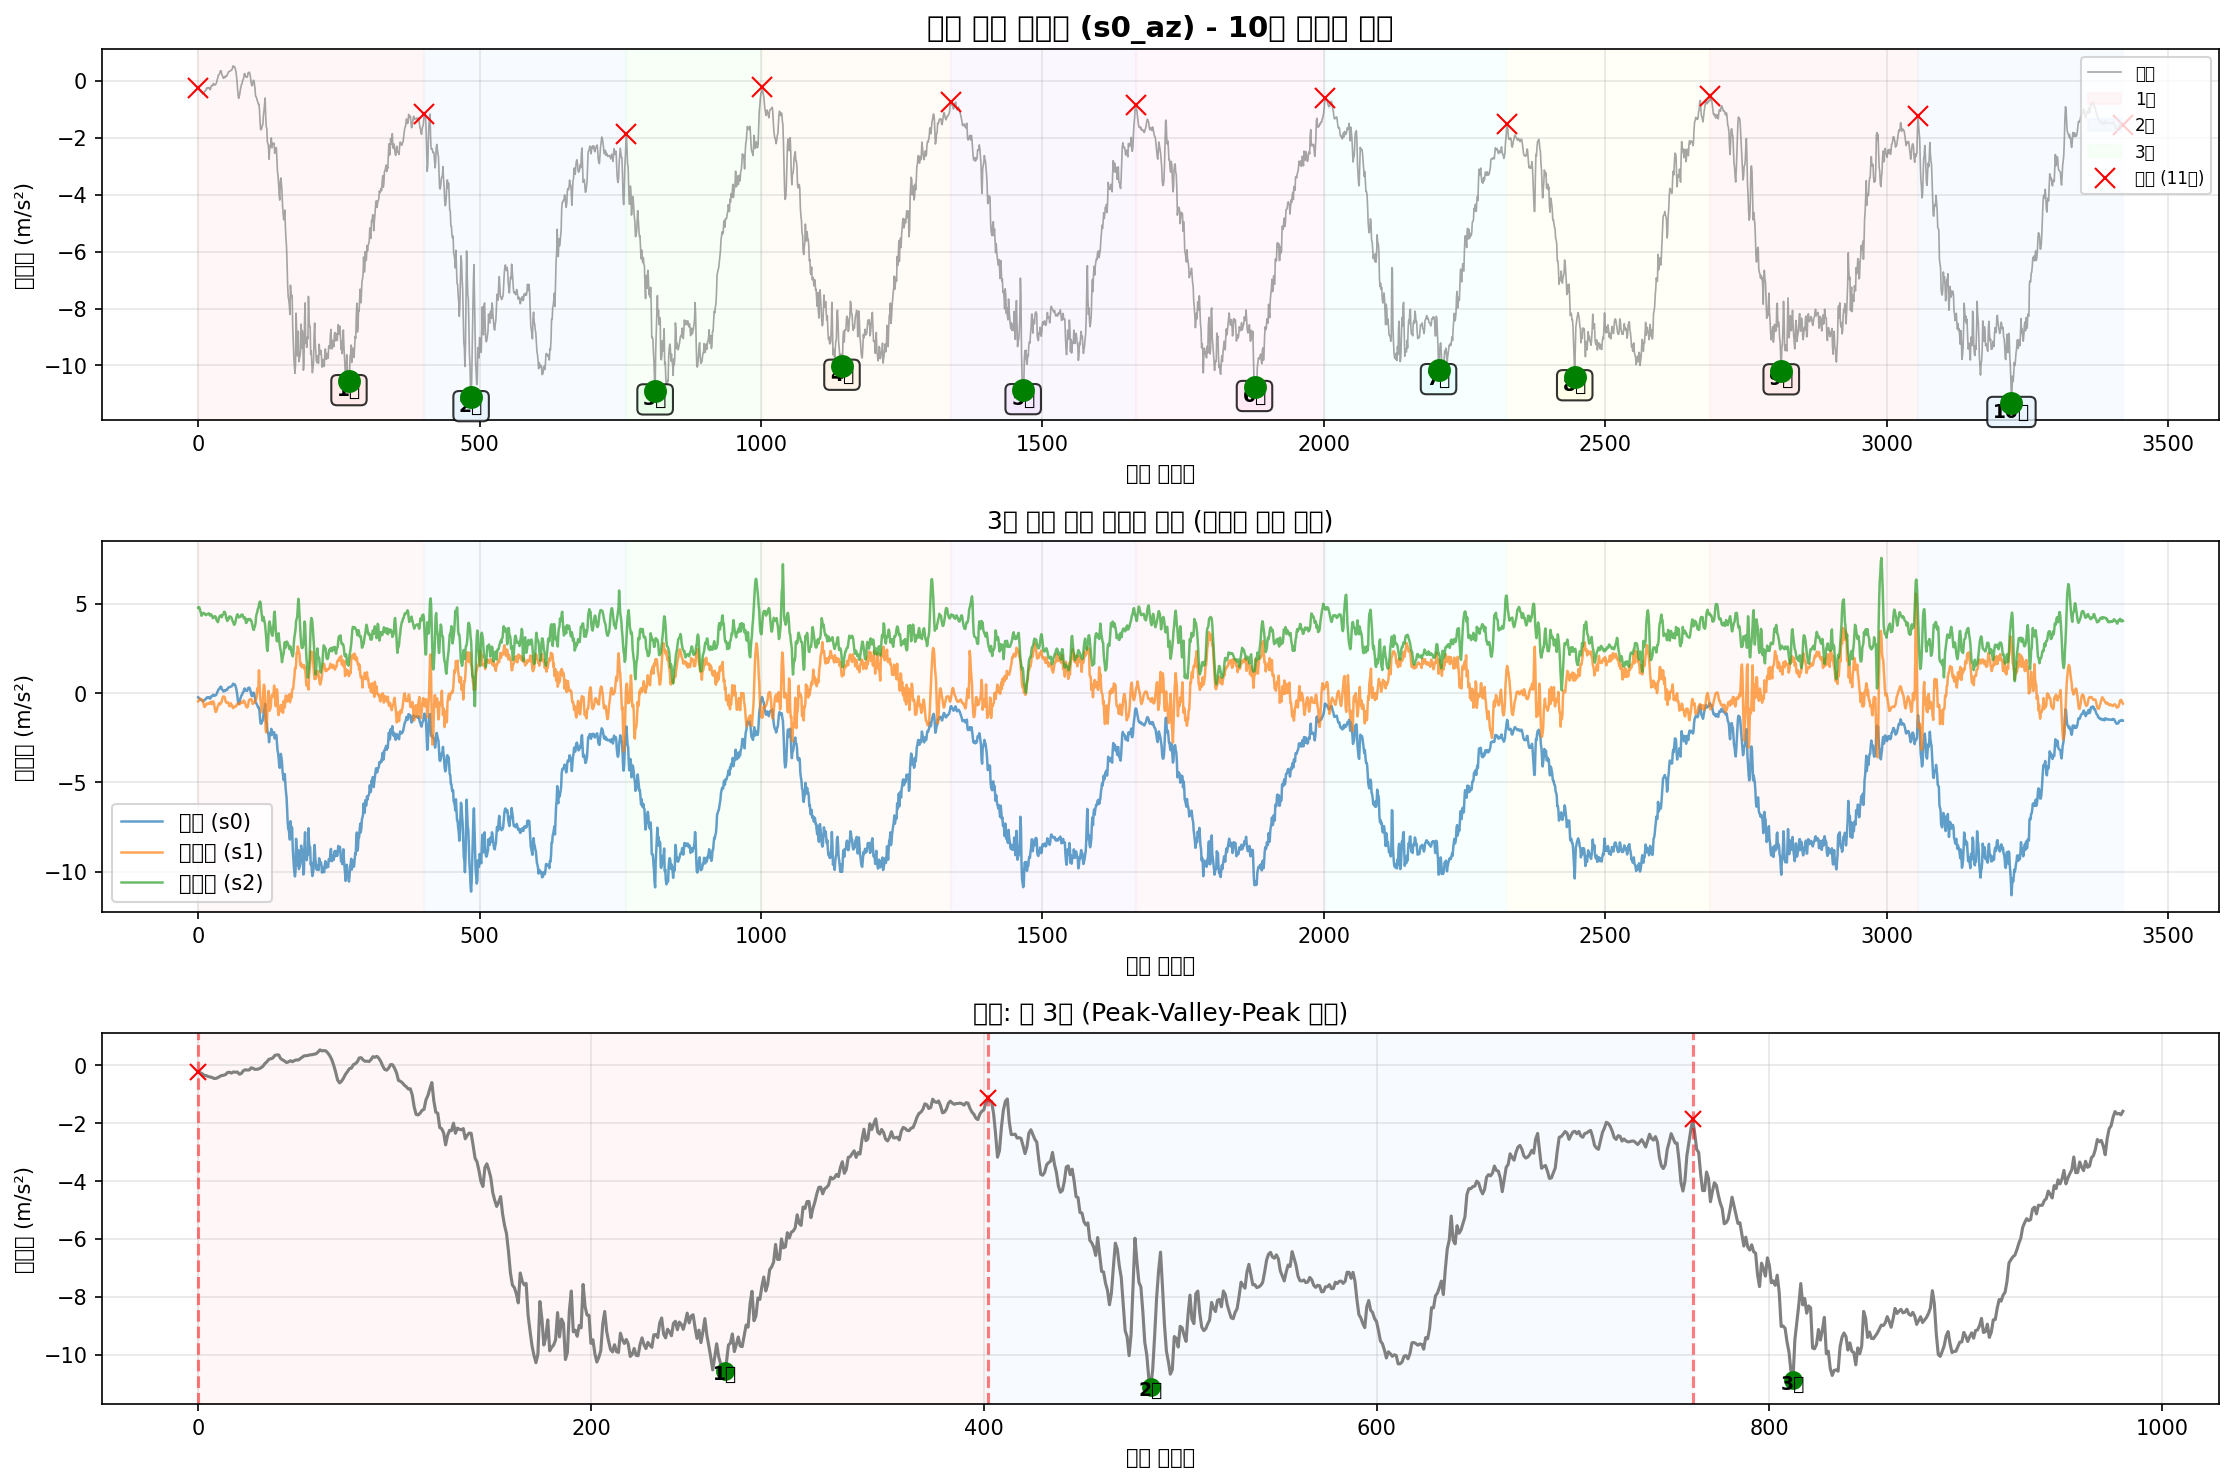

The table this chart was drawn from, first rows:
timestamp, seq, millis, q0, q1, q2, s0_ax, s0_ay, s0_az, s0_gx, s0_gy, s0_gz, s1_ax, s1_ay, s1_az, s1_gx, s1_gy, s1_gz, s2_ax, s2_ay, s2_az, s2_gx, s2_gy, s2_gz
2025-10-12T23:13:36.570, 127400, 1222805, 0, 0, 0, -9.884, -0.3362, -0.2379, 0.1944, 0.0001173, -0.001645, -10.16, 6.774, -0.4609, 0.08807, -0.02972, 0.1141, 10.81, 4.481, 4.781, -0.05154, -0.04174, 0.01482
2025-10-12T23:13:36.578, 127401, 1222814, 0, 0, 0, -9.841, -0.2285, -0.2546, 0.2167, 0.0001173, -0.007773, -10.15, 6.802, -0.4322, 0.0926, -0.04118, 0.1149, 10.8, 4.436, 4.824, -0.03875, -0.04067, 0.02495
2025-10-12T23:13:36.587, 127402, 1222823, 0, 0, 0, -9.772, -0.1471, -0.2929, 0.2367, 0.002515, -0.01523, -10.14, 6.834, -0.3675, 0.09046, -0.05476, 0.1117, 10.8, 4.443, 4.812, -0.03182, -0.04493, 0.03187
2025-10-12T23:13:36.596, 127403, 1222832, 0, 0, 0, -9.743, -0.1184, -0.348, 0.2548, 0.004114, -0.02563, -10.06, 6.848, -0.3173, 0.0894, -0.06915, 0.1098, 10.79, 4.4, 4.7, -0.0145, -0.0508, 0.03347
2025-10-12T23:13:36.605, 127404, 1222841, 0, 0, 0, -9.736, -0.1662, -0.3576, 0.2714, 0.003848, -0.03575, -10.01, 6.874, -0.322, 0.1027, -0.07821, 0.1143, 10.79, 4.4, 4.606, 0.004152, -0.04973, 0.03294
2025-10-12T23:13:36.614, 127405, 1222850, 0, 0, 0, -9.722, -0.2812, -0.3863, 0.2844, 0.003581, -0.04428, -9.993, 6.908, -0.3316, 0.1232, -0.08114, 0.1261, 10.76, 4.402, 4.484, -0.0161, -0.05319, 0.03054
2025-10-12T23:13:36.624, 127406, 1222859, 0, 0, 0, -9.722, -0.4105, -0.4054, 0.2906, 0.0001173, -0.04987, -9.996, 6.932, -0.3508, 0.1541, -0.08594, 0.1399, 10.75, 4.352, 4.336, -0.06113, -0.06385, 0.02948
2025-10-12T23:13:36.635, 127407, 1222868, 0, 0, 0, -9.748, -0.5062, -0.4198, 0.29, -0.00388, -0.0536, -9.972, 6.965, -0.3651, 0.1912, -0.09234, 0.1604, 10.79, 4.273, 4.393, -0.09231, -0.06732, 0.02788
2025-10-12T23:13:36.645, 127408, 1222878, 0, 0, 0, -9.786, -0.6044, -0.4557, 0.2842, -0.005212, -0.0576, -9.996, 7.035, -0.4035, 0.2272, -0.09287, 0.1826, 10.85, 4.268, 4.46, -0.1104, -0.06838, 0.02708
2025-10-12T23:13:36.651, 127409, 1222887, 0, 0, 0, -9.813, -0.6666, -0.4557, 0.2767, -0.006544, -0.06, -10.08, 7.097, -0.5112, 0.265, -0.09127, 0.2004, 10.92, 4.251, 4.501, -0.1296, -0.06305, 0.03054
2025-10-12T23:13:36.660, 127410, 1222896, 0, 0, 0, -9.796, -0.6642, -0.4294, 0.2679, -0.01081, -0.06373, -10.12, 7.104, -0.6572, 0.3098, -0.1049, 0.2151, 10.95, 4.299, 4.491, -0.1619, -0.05213, 0.03347
2025-10-12T23:13:36.669, 127411, 1222905, 0, 0, 0, -9.791, -0.6092, -0.3863, 0.2626, -0.01987, -0.06746, -10.09, 7.068, -0.7722, 0.3417, -0.1256, 0.2239, 11, 4.402, 4.475, -0.152, -0.046, 0.03374
2025-10-12T23:13:36.678, 127412, 1222914, 0, 0, 0, -9.762, -0.5685, -0.3552, 0.2575, -0.03026, -0.06959, -10.09, 6.977, -0.7698, 0.3444, -0.1374, 0.2209, 10.95, 4.5, 4.441, -0.1496, -0.03534, 0.03561
2025-10-12T23:13:36.687, 127413, 1222923, 0, 0, 0, -9.731, -0.4727, -0.3456, 0.253, -0.04252, -0.07172, -10.03, 6.905, -0.6932, 0.3321, -0.1462, 0.2073, 10.86, 4.603, 4.384, -0.1627, -0.02495, 0.04067
2025-10-12T23:13:36.696, 127414, 1222932, 0, 0, 0, -9.702, -0.4081, -0.3193, 0.2477, -0.05531, -0.07226, -9.955, 6.884, -0.6237, 0.325, -0.1502, 0.1919, 10.8, 4.682, 4.369, -0.1837, -0.02548, 0.04786
2025-10-12T23:13:36.705, 127415, 1222941, 0, 0, 0, -9.695, -0.341, -0.2498, 0.2453, -0.0649, -0.07466, -9.881, 6.886, -0.5902, 0.3297, -0.1478, 0.1794, 10.81, 4.678, 4.41, -0.2125, -0.03188, 0.05266
2025-10-12T23:13:36.714, 127416, 1222950, 0, 0, 0, -9.702, -0.3314, -0.245, 0.2493, -0.07263, -0.07785, -9.871, 6.903, -0.6333, 0.3377, -0.1403, 0.1679, 10.84, 4.594, 4.422, -0.2333, -0.04014, 0.05959
2025-10-12T23:13:36.723, 127417, 1222959, 0, 0, 0, -9.724, -0.3554, -0.2714, 0.2509, -0.08222, -0.08132, -9.859, 6.927, -0.607, 0.3444, -0.136, 0.1551, 10.8, 4.491, 4.441, -0.2285, -0.0476, 0.07131
2025-10-12T23:13:36.732, 127418, 1222968, 0, 0, 0, -9.791, -0.3817, -0.2307, 0.2498, -0.08915, -0.07972, -9.804, 6.913, -0.5734, 0.3383, -0.1374, 0.141, 10.78, 4.476, 4.434, -0.2157, -0.05613, 0.0849
2025-10-12T23:13:36.741, 127419, 1222977, 0, 0, 0, -9.892, -0.4105, -0.2426, 0.2487, -0.08542, -0.07732, -9.821, 6.87, -0.5806, 0.3196, -0.1371, 0.1255, 10.77, 4.486, 4.475, -0.2194, -0.06599, 0.09742
2025-10-12T23:13:36.750, 127420, 1222986, 0, 0, 0, -9.966, -0.444, -0.2355, 0.2466, -0.07556, -0.07306, -9.852, 6.848, -0.5974, 0.2983, -0.1248, 0.1109, 10.81, 4.419, 4.427, -0.2223, -0.07531, 0.1046
2025-10-12T23:13:36.759, 127421, 1222995, 0, 0, 0, -10.02, -0.4009, -0.3097, 0.2455, -0.0649, -0.06906, -9.931, 6.858, -0.5375, 0.261, -0.1067, 0.09942, 10.89, 4.163, 4.348, -0.2186, -0.07904, 0.1009
2025-10-12T23:13:36.768, 127422, 1223004, 0, 0, 0, -10.01, -0.3554, -0.2833, 0.2458, -0.05824, -0.06506, -9.95, 7.044, -0.492, 0.2261, -0.0942, 0.09569, 10.91, 3.907, 4.365, -0.2223, -0.07691, 0.09023
2025-10-12T23:13:36.777, 127423, 1223013, 0, 0, 0, -9.954, -0.365, -0.19, 0.2498, -0.05824, -0.0656, -9.958, 7.334, -0.5208, 0.2234, -0.09473, 0.1071, 10.93, 3.789, 4.41, -0.2021, -0.07478, 0.0817
2025-10-12T23:13:36.786, 127424, 1223022, 0, 0, 0, -9.901, -0.3027, -0.1564, 0.2596, -0.06303, -0.06959, -9.867, 7.54, -0.6165, 0.2461, -0.1075, 0.1335, 10.95, 3.679, 4.374, -0.1733, -0.06892, 0.07025
2025-10-12T23:13:36.795, 127425, 1223031, 0, 0, 0, -9.884, -0.2429, -0.166, 0.2706, -0.0689, -0.07039, -9.776, 7.703, -0.5423, 0.2551, -0.119, 0.162, 10.91, 3.595, 4.3, -0.1501, -0.07345, 0.05506
2025-10-12T23:13:36.804, 127426, 1223040, 0, 0, 0, -9.822, -0.2141, -0.1636, 0.2834, -0.07503, -0.06879, -9.721, 7.779, -0.4681, 0.2485, -0.119, 0.1847, 10.85, 3.504, 4.199, -0.1371, -0.08677, 0.04227
2025-10-12T23:13:36.813, 127427, 1223049, 0, 0, 0, -9.781, -0.2237, -0.08941, 0.2962, -0.08195, -0.06879, -9.718, 7.818, -0.4657, 0.2373, -0.1011, 0.1953, 10.89, 3.48, 4.214, -0.1304, -0.0937, 0.03667
2025-10-12T23:13:36.822, 127428, 1223058, 0, 0, 0, -9.784, -0.2644, -0.111, 0.3071, -0.09075, -0.06666, -9.711, 7.796, -0.5734, 0.2298, -0.07235, 0.1964, 10.91, 3.536, 4.281, -0.1011, -0.0849, 0.03267
2025-10-12T23:13:36.831, 127429, 1223067, 0, 0, 0, -9.81, -0.3267, -0.1445, 0.3156, -0.09661, -0.06373, -9.792, 7.755, -0.7626, 0.2128, -0.03718, 0.19, 10.98, 3.6, 4.3, -0.06992, -0.06732, 0.03667
2025-10-12T23:13:36.840, 127430, 1223076, 0, 0, 0, -9.858, -0.3506, -0.1397, 0.3199, -0.1035, -0.05893, -9.819, 7.652, -0.923, 0.1864, -0.01639, 0.1783, 11.04, 3.789, 4.314, -0.02596, -0.05586, 0.03987
2025-10-12T23:13:36.849, 127431, 1223085, 0, 0, 0, -9.868, -0.4105, -0.1229, 0.3201, -0.1107, -0.05547, -9.816, 7.549, -1.052, 0.1576, -0.01666, 0.1674, 11.08, 3.914, 4.278, -0.0161, -0.042, 0.03987
2025-10-12T23:13:36.858, 127432, 1223094, 0, 0, 0, -9.858, -0.4607, -0.08702, 0.3207, -0.1198, -0.05307, -9.802, 7.339, -1.038, 0.1267, -0.02865, 0.1578, 11.01, 4.168, 4.154, -0.01157, -0.03587, 0.03614
2025-10-12T23:13:36.870, 127433, 1223103, 0, 0, 0, -9.863, -0.5038, -0.03434, 0.3212, -0.1318, -0.05121, -9.78, 7.128, -0.9398, 0.09713, -0.04091, 0.1447, 10.96, 4.333, 4.077, -0.02596, -0.04227, 0.03347
2025-10-12T23:13:36.876, 127434, 1223112, 0, 0, 0, -9.86, -0.5828, 0.05664, 0.3212, -0.1435, -0.04721, -9.809, 6.996, -0.8296, 0.07847, -0.04464, 0.1317, 10.93, 4.402, 4.037, -0.07099, -0.04627, 0.03294
2025-10-12T23:13:36.887, 127435, 1223121, 0, 0, 0, -9.868, -0.6499, 0.1189, 0.3196, -0.1526, -0.04375, -9.838, 6.927, -0.7362, 0.07607, -0.04624, 0.125, 10.88, 4.412, 3.977, -0.1136, -0.06119, 0.0364
2025-10-12T23:13:36.894, 127436, 1223130, 0, 0, 0, -9.899, -0.6906, 0.2051, 0.3164, -0.1622, -0.03842, -9.871, 6.908, -0.6716, 0.1081, -0.05263, 0.1287, 10.9, 4.338, 4.049, -0.1419, -0.07425, 0.04626
2025-10-12T23:13:36.903, 127437, 1223139, 0, 0, 0, -9.944, -0.7025, 0.2218, 0.3132, -0.1683, -0.02936, -9.931, 6.927, -0.5734, 0.1608, -0.05796, 0.1407, 10.95, 4.33, 4.245, -0.1762, -0.06652, 0.05586
2025-10-12T23:13:36.912, 127438, 1223148, 0, 0, 0, -9.983, -0.6738, 0.2482, 0.3081, -0.1736, -0.01923, -9.993, 7.001, -0.5567, 0.2149, -0.05956, 0.1535, 10.99, 4.366, 4.271, -0.1829, -0.06439, 0.06358
2025-10-12T23:13:36.922, 127439, 1223158, 0, 0, 0, -10.03, -0.7002, 0.3368, 0.3047, -0.1726, -0.01124, -10.05, 7.008, -0.6213, 0.2698, -0.05636, 0.1583, 11.01, 4.441, 4.343, -0.1866, -0.05613, 0.07584
2025-10-12T23:13:36.931, 127440, 1223167, 0, 0, 0, -10.12, -0.681, 0.3583, 0.302, -0.1683, -0.002977, -10.07, 6.929, -0.5926, 0.3015, -0.05636, 0.1551, 11, 4.503, 4.357, -0.1917, -0.05399, 0.0873
2025-10-12T23:13:36.941, 127441, 1223176, 0, 0, 0, -10.17, -0.6307, 0.3559, 0.2978, -0.1611, 0.008747, -10.1, 6.87, -0.5232, 0.3268, -0.06596, 0.1503, 10.94, 4.572, 4.357, -0.2247, -0.05906, 0.09662
2025-10-12T23:13:36.951, 127442, 1223186, 0, 0, 0, -10.18, -0.5972, 0.229, 0.2922, -0.1456, 0.01967, -10.05, 6.884, -0.4489, 0.3559, -0.08194, 0.1474, 10.86, 4.486, 4.254, -0.2519, -0.06652, 0.1081
2025-10-12T23:13:36.959, 127443, 1223195, 0, 0, 0, -10.17, -0.5326, 0.1859, 0.2855, -0.1289, 0.0282, -9.95, 6.996, -0.3244, 0.3801, -0.1009, 0.1429, 10.78, 4.299, 4.345, -0.2948, -0.06892, 0.1179
2025-10-12T23:13:36.968, 127444, 1223204, 0, 0, 0, -10.08, -0.499, 0.1428, 0.2807, -0.1185, 0.03593, -9.91, 7.186, -0.1952, 0.3902, -0.12, 0.1386, 10.68, 4.024, 4.389, -0.3199, -0.08304, 0.1278
2025-10-12T23:13:36.977, 127445, 1223213, 0, 0, 0, -9.923, -0.4966, 0.09255, 0.2796, -0.1113, 0.03886, -9.926, 7.432, -0.1952, 0.394, -0.1198, 0.1389, 10.71, 3.667, 4.436, -0.3212, -0.09876, 0.143
2025-10-12T23:13:36.986, 127446, 1223222, 0, 0, 0, -9.789, -0.4919, 0.1165, 0.2786, -0.1097, 0.03353, -9.943, 7.657, -0.1904, 0.386, -0.09873, 0.145, 10.83, 3.452, 4.556, -0.3012, -0.09876, 0.1505
2025-10-12T23:13:36.995, 127447, 1223231, 0, 0, 0, -9.707, -0.4895, 0.1548, 0.2802, -0.111, 0.02553, -9.938, 7.87, -0.2143, 0.3732, -0.07955, 0.1535, 10.92, 3.387, 4.556, -0.2429, -0.09796, 0.147
2025-10-12T23:13:37.006, 127448, 1223240, 0, 0, 0, -9.659, -0.4895, 0.1213, 0.2866, -0.1105, 0.01621, -9.912, 8.05, -0.322, 0.3761, -0.06329, 0.1628, 11.03, 3.466, 4.503, -0.1936, -0.0897, 0.1401
2025-10-12T23:13:37.013, 127449, 1223249, 0, 0, 0, -9.671, -0.5062, 0.1596, 0.2946, -0.1145, 0.005017, -9.761, 8.062, -0.4825, 0.386, -0.0481, 0.1706, 11.02, 3.629, 4.374, -0.1568, -0.08037, 0.1259
2025-10-12T23:13:37.022, 127450, 1223258, 0, 0, 0, -9.643, -0.4655, 0.1859, 0.2959, -0.1265, -0.005908, -9.642, 7.947, -0.5351, 0.3694, -0.03238, 0.17, 10.9, 3.713, 4.18, -0.1227, -0.0849, 0.106
2025-10-12T23:13:37.031, 127451, 1223267, 0, 0, 0, -9.631, -0.4416, 0.1787, 0.297, -0.1347, -0.009639, -9.584, 7.796, -0.5423, 0.3242, -0.02012, 0.157, 10.82, 3.732, 4.118, -0.1448, -0.08437, 0.08943
2025-10-12T23:13:37.040, 127452, 1223276, 0, 0, 0, -9.623, -0.4488, 0.2314, 0.3015, -0.1403, -0.01577, -9.615, 7.751, -0.5232, 0.2711, -0.009466, 0.1367, 10.8, 3.674, 4.041, -0.1635, -0.08597, 0.07611
2025-10-12T23:13:37.053, 127453, 1223286, 0, 0, 0, -9.585, -0.42, 0.2793, 0.3105, -0.1456, -0.02882, -9.654, 7.796, -0.5112, 0.2248, 0.004656, 0.1221, 10.86, 3.567, 4.187, -0.1808, -0.07478, 0.06278
2025-10-12T23:13:37.059, 127454, 1223295, 0, 0, 0, -9.611, -0.3721, 0.3248, 0.3217, -0.1483, -0.03602, -9.692, 7.801, -0.5687, 0.2005, 0.01052, 0.1165, 10.9, 3.488, 4.132, -0.1669, -0.06465, 0.05479
2025-10-12T23:13:37.068, 127455, 1223304, 0, 0, 0, -9.592, -0.3219, 0.3296, 0.3364, -0.148, -0.04641, -9.689, 7.777, -0.7075, 0.1867, 0.006788, 0.1082, 10.9, 3.313, 4.271, -0.1269, -0.04307, 0.04813
2025-10-12T23:13:37.077, 127456, 1223313, 0, 0, 0, -9.573, -0.2644, 0.3392, 0.3508, -0.151, -0.05707, -9.658, 7.818, -0.7339, 0.1739, 0.007054, 0.1029, 10.88, 3.267, 4.298, -0.08165, -0.02682, 0.05239
2025-10-12T23:13:37.086, 127457, 1223322, 0, 0, 0, -9.518, -0.2907, 0.3607, 0.3638, -0.1616, -0.06933, -9.673, 7.918, -0.6572, 0.151, 0.009186, 0.09142, 10.89, 3.306, 4.298, -0.02329, -0.01989, 0.05719
2025-10-12T23:13:37.095, 127458, 1223331, 0, 0, 0, -9.451, -0.3003, 0.3631, 0.3756, -0.1718, -0.08718, -9.728, 7.992, -0.5687, 0.1144, 0.005722, 0.07783, 10.88, 3.325, 4.264, 0.01881, -0.007097, 0.05452
2025-10-12T23:13:37.105, 127459, 1223340, 0, 0, 0, -9.437, -0.4392, 0.3822, 0.3867, -0.1773, -0.101, -9.79, 7.954, -0.6405, 0.0838, -0.004404, 0.06611, 10.95, 3.394, 4.247, 0.01907, -0.006031, 0.05239
... 3,361 more rows
